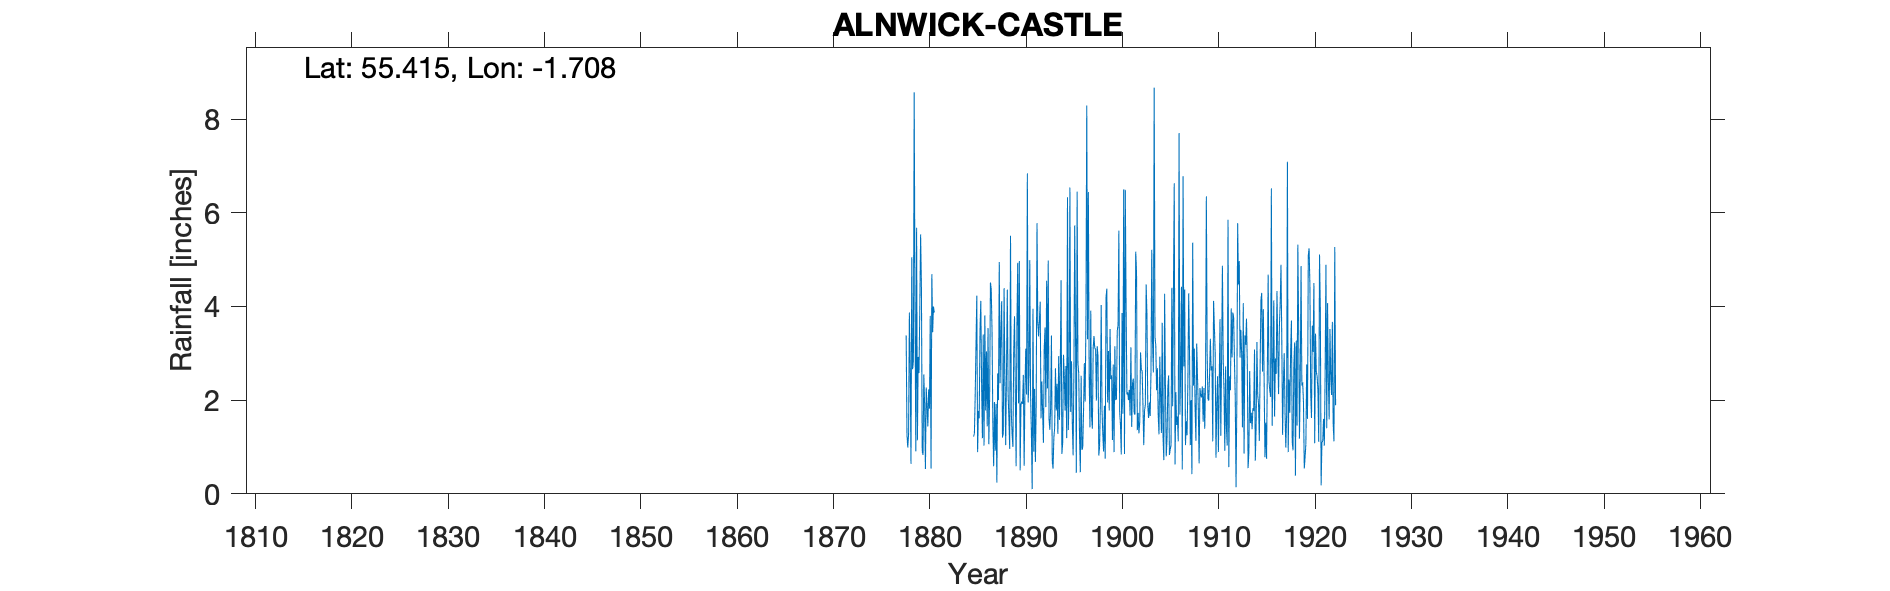

Values plotted in this chart, from the file beside it:
ALNWICK CASTLE, , , , , , , , , , , , , , , , , , , , , , , 
Grid ref, NU186135, Long, -1.708, Lat, 55.42, Elevation, 178, ft, , , , , , , , , , , , , , , 
Station no, RR277, , , , , , , , , , , , , , , , , , , , , , 
, 1870, 1871, 1872, 1873, 1874, 1875, 1876, 1877, 1878, 1879, 1880, 1881, 1882, 1883, 1884, 1885, 1886, 1887, 1888, 1889, 1890, 1891, 1892
January, , , , , , , , , 3.38, 0.91, 0.53, , , , , 1.22, 3.4, 1.49, 1.2, 1.27, 1.97, 1.32, 1.61
February, , , , , , , , , 1.27, 5.68, 2.27, , , , , 1.28, 1.03, 0.59, 1.29, 1, 1.92, 0.1, 2.4
March, , , , , , , , , 0.99, 1.14, 1.87, , , , , 2.09, 3.81, 1.96, 4.39, 3.05, 2.54, 3.95, 1.77
April, , , , , , , , , 1.27, 2.92, 1.44, , , , , 3.17, 1.78, 0.92, 2.43, 3.79, 0.6, 0.9, 1.09
May, , , , , , , , , 3.87, 2.58, 2.23, , , , , 4.23, 3.04, 1.92, 1.04, 2.16, 2.23, 2.24, 3.1
June, , , , , , , , , 2.65, 3.96, 1.82, , , , , 0.89, 1.44, 0.24, 2.59, 0.59, 3.1, 0.68, 3.55
July, , , , , , , , , 0.64, 5.54, 3.8, , , , , 1.77, 3.54, 2.57, 4.36, 3.61, 2.12, 1.87, 1.85
August, , , , , , , , , 5.05, 4.43, 0.54, , , , , 1.61, 1.06, 2, 2.14, 4.93, 6.84, 5.78, 4.55
September, , , , , , , , , 2.66, 0.92, 4.69, , , , , 3.49, 2.08, 4.95, 1.6, 1.93, 1.95, 3.66, 2.25
October, , , , , , , , , 2.83, 0.83, 3.45, , , , , 4.12, 4.51, 2.36, 0.96, 4.97, 2.5, 3.36, 4.98
November, , , , , , , , , 8.57, 2.55, 4, , , , , 2.29, 4.37, 3.41, 5.51, 0.5, 4.99, 3.7, 1.6
December, , , , , , , , , 4.03, 1.9, 3.87, , , , , 1.19, 3.45, 4.11, 1.73, 1.9, 2.11, 4.1, 1.37
Total, , , , , , , , , 37.21, 33.36, 30.51, , , , , 27.35, 33.51, 26.52, 29.24, 29.7, 32.87, 31.66, 30.12
